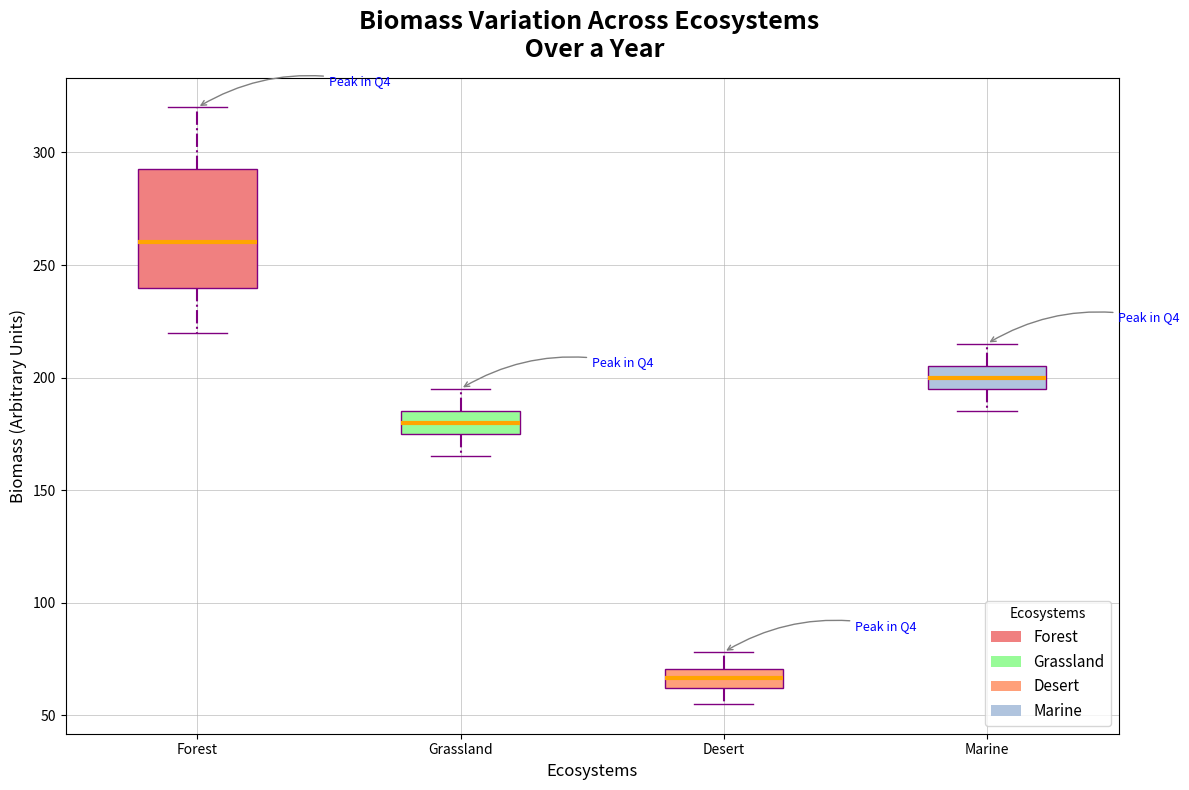

Python code for this plot:
import matplotlib.pyplot as plt
import numpy as np
from matplotlib.patches import Patch

forest_biomass = [250, 270, 300, 320, 240, 260, 290, 310, 230, 250, 280, 300, 220, 230, 240, 260]
grassland_biomass = [180, 185, 190, 195, 175, 180, 185, 190, 170, 175, 180, 185, 165, 170, 175, 180]
desert_biomass = [70, 72, 75, 78, 65, 68, 70, 73, 60, 63, 65, 68, 55, 58, 60, 63]
marine_biomass = [200, 205, 210, 215, 195, 200, 205, 210, 190, 195, 200, 205, 185, 190, 195, 200]

biomass_data = [
    forest_biomass,
    grassland_biomass,
    desert_biomass,
    marine_biomass
]

ecosystems = ["Forest", "Grassland", "Desert", "Marine"]

fig, ax = plt.subplots(1, 1, figsize=(12, 8))

boxplots = ax.boxplot(biomass_data, patch_artist=True,
                    boxprops=dict(facecolor='lightgreen', color='purple'),
                    whiskerprops=dict(color='purple', linestyle='-.', linewidth=1.5),
                    capprops=dict(color='purple', linestyle='-'),
                    medianprops=dict(color='orange', linewidth=3),
                    flierprops=dict(marker='x', color='green', alpha=0.5, markersize=7))

colors = ['lightcoral', 'palegreen', 'lightsalmon', 'lightsteelblue']
for patch, color in zip(boxplots['boxes'], colors):
    patch.set_facecolor(color)

ax.set_xticklabels(ecosystems)

ax.set_title('Biomass Variation Across Ecosystems \n Over a Year', fontsize=18, fontweight='bold', pad=15)
ax.set_xlabel('Ecosystems', fontsize=12, fontstyle='italic')
ax.set_ylabel('Biomass (Arbitrary Units)', fontsize=12, fontstyle='italic')

ax.grid(True, linestyle='-', linewidth=0.7, alpha=0.6)

legend_elements = [Patch(facecolor=color, label=ecosystem) for color, ecosystem in zip(colors, ecosystems)]
ax.legend(handles=legend_elements, title='Ecosystems', loc='lower right', fontsize=11)

annotations = [
    ('Peak in Q4', forest_biomass.index(320), 320, 'forest'),
    ('Peak in Q4', grassland_biomass.index(195), 195, 'grassland'),
    ('Peak in Q4', desert_biomass.index(78), 78, 'desert'),
    ('Peak in Q4', marine_biomass.index(215), 215, 'marine'),
]

for text, x, y, ecosystem in annotations:
    ecosystem_idx = ecosystems.index(ecosystem.capitalize())
    ax.annotate(text, xy=(ecosystem_idx + 1, y), xytext=(ecosystem_idx + 1.5, y + 10),
                arrowprops=dict(arrowstyle='->', connectionstyle='arc3,rad=.2', color='gray'),
                fontsize=9, color='blue')

plt.tight_layout()
plt.show()
